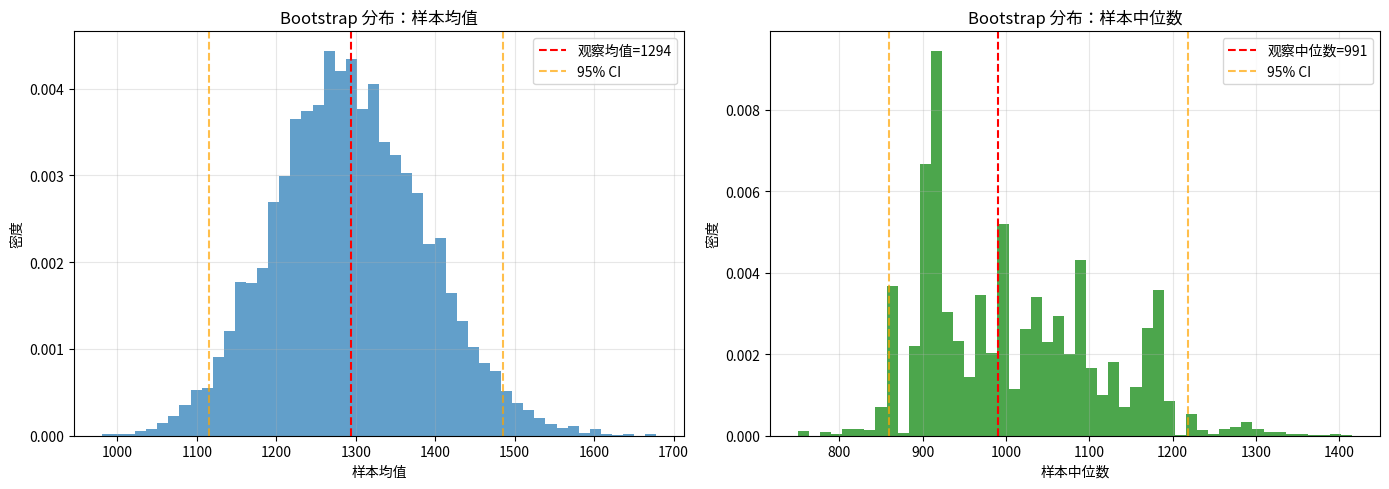

Here is the Python script that generated this plot: (Note: this script raises an exception after producing the figure.)
#!/usr/bin/env python3
# -*- coding: utf-8 -*-
"""
独立示例 4：Bootstrap 抽样分布估计

本示例独立演示如何用 Bootstrap 方法
估计任意统计量的抽样分布和置信区间。

运行方式：python3 chapters/week_05/examples/05_bootstrap_demo.py
"""
from __future__ import annotations

import numpy as np
import pandas as pd
import matplotlib.pyplot as plt
from scipy import stats


def bootstrap(
    sample: np.ndarray,
    statistic: str = 'mean',
    n_bootstrap: int = 10000,
    seed: int = 42
) -> dict:
    """
    通用的 Bootstrap 函数

    参数：
        sample: 原始样本
        statistic: 统计量类型 ('mean', 'median', 'std', 'var')
        n_bootstrap: Bootstrap 重复次数
        seed: 随机种子

    返回：
        dict: Bootstrap 分布和置信区间
    """
    rng = np.random.default_rng(seed)
    n = len(sample)

    # 统计量函数映射
    stat_functions = {
        'mean': np.mean,
        'median': np.median,
        'std': lambda x: np.std(x, ddof=1),
        'var': lambda x: np.var(x, ddof=1)
    }

    if statistic not in stat_functions:
        raise ValueError(f"不支持的统计量: {statistic}")

    stat_func = stat_functions[statistic]

    # Bootstrap 重采样
    boot_stats = np.array([
        stat_func(rng.choice(sample, size=n, replace=True))
        for _ in range(n_bootstrap)
    ])

    # 计算置信区间（percentile 方法）
    ci_low = np.percentile(boot_stats, 2.5)
    ci_high = np.percentile(boot_stats, 97.5)

    # 计算标准误
    se = boot_stats.std(ddof=1)

    # 观察到的统计量值
    observed = stat_func(sample)

    return {
        'bootstrap_distribution': boot_stats,
        'observed': observed,
        'ci_low': ci_low,
        'ci_high': ci_high,
        'se': se,
        'ci_width': ci_high - ci_low
    }


def compare_statistics_stability():
    """比较不同统计量的稳定性（均值 vs 中位数）"""
    print("\n" + "=" * 70)
    print("Bootstrap：比较不同统计量的稳定性")
    print("=" * 70)

    # 生成右偏样本
    np.random.seed(42)
    sample = np.random.lognormal(7, 0.8, 100)

    print(f"\n样本统计：")
    print(f"  - 样本量：{len(sample)}")
    print(f"  - 均值：{np.mean(sample):.0f}")
    print(f"  - 中位数：{np.median(sample):.0f}")
    print(f"  - 标准差：{np.std(sample, ddof=1):.0f}")

    # Bootstrap 均值
    boot_mean = bootstrap(sample, 'mean', n_bootstrap=10000)

    # Bootstrap 中位数
    boot_median = bootstrap(sample, 'median', n_bootstrap=10000)

    print(f"\nBootstrap 均值结果：")
    print(f"  - 点估计：{boot_mean['observed']:.0f}")
    print(f"  - 95% CI：[{boot_mean['ci_low']:.0f}, {boot_mean['ci_high']:.0f}]")
    print(f"  - CI 宽度：{boot_mean['ci_width']:.0f}")
    print(f"  - 标准误：{boot_mean['se']:.0f}")

    print(f"\nBootstrap 中位数结果：")
    print(f"  - 点估计：{boot_median['observed']:.0f}")
    print(f"  - 95% CI：[{boot_median['ci_low']:.0f}, {boot_median['ci_high']:.0f}]")
    print(f"  - CI 宽度：{boot_median['ci_width']:.0f}")
    print(f"  - 标准误：{boot_median['se']:.0f}")

    print(f"\n稳定性比较：")
    print(f"  - 均值 SE = {boot_mean['se']:.0f}")
    print(f"  - 中位数 SE = {boot_median['se']:.0f}")
    print(f"  → 均值是更稳定的统计量（SE 更小）")

    # 可视化
    fig, axes = plt.subplots(1, 2, figsize=(14, 5))

    # 均值分布
    axes[0].hist(boot_mean['bootstrap_distribution'], bins=50, density=True, alpha=0.7)
    axes[0].axvline(boot_mean['observed'], color='r', linestyle='--',
                   label=f"观察均值={boot_mean['observed']:.0f}")
    axes[0].axvline(boot_mean['ci_low'], color='orange', linestyle='--', alpha=0.7)
    axes[0].axvline(boot_mean['ci_high'], color='orange', linestyle='--', alpha=0.7,
                   label='95% CI')
    axes[0].set_xlabel('样本均值')
    axes[0].set_ylabel('密度')
    axes[0].set_title('Bootstrap 分布：样本均值')
    axes[0].legend()
    axes[0].grid(True, alpha=0.3)

    # 中位数分布
    axes[1].hist(boot_median['bootstrap_distribution'], bins=50, density=True,
                 alpha=0.7, color='green')
    axes[1].axvline(boot_median['observed'], color='r', linestyle='--',
                   label=f"观察中位数={boot_median['observed']:.0f}")
    axes[1].axvline(boot_median['ci_low'], color='orange', linestyle='--', alpha=0.7)
    axes[1].axvline(boot_median['ci_high'], color='orange', linestyle='--', alpha=0.7,
                   label='95% CI')
    axes[1].set_xlabel('样本中位数')
    axes[1].set_ylabel('密度')
    axes[1].set_title('Bootstrap 分布：样本中位数')
    axes[1].legend()
    axes[1].grid(True, alpha=0.3)

    plt.tight_layout()
    plt.savefig('/tmp/demo_bootstrap_comparison.png', dpi=150)
    print(f"\n[图表已保存] /tmp/demo_bootstrap_comparison.png")
    plt.close()


def bootstrap_correlation():
    """Bootstrap 相关系数的抽样分布"""
    print("\n" + "=" * 70)
    print("Bootstrap：相关系数的抽样分布")
    print("=" * 70)

    np.random.seed(42)

    # 创建相关数据
    x = np.random.lognormal(8.5, 0.5, 100)
    y = x * 0.3 + np.random.lognormal(6, 0.5, 100)

    # 观察到的相关系数
    observed_corr = np.corrcoef(x, y)[0, 1]
    print(f"\n观察到的相关系数：r = {observed_corr:.3f}")

    # Bootstrap 相关系数
    n = len(x)
    n_bootstrap = 10000
    boot_corrs = []

    for _ in range(n_bootstrap):
        # 成对重采样（保持配对关系）
        idx = np.random.choice(n, size=n, replace=True)
        boot_x = x[idx]
        boot_y = y[idx]
        boot_corrs.append(np.corrcoef(boot_x, boot_y)[0, 1])

    boot_corrs = np.array(boot_corrs)

    # 计算置信区间
    ci_low = np.percentile(boot_corrs, 2.5)
    ci_high = np.percentile(boot_corrs, 97.5)
    se = boot_corrs.std(ddof=1)

    print(f"\nBootstrap 95% CI：[{ci_low:.3f}, {ci_high:.3f}]")
    print(f"标准误：{se:.3f}")

    # 判断是否显著
    is_significant = not (ci_low <= 0 <= ci_high)
    print(f"\n显著性判断：")
    print(f"  - CI 包含 0？{'是' if not is_significant else '否'}")
    print(f"  - 结论：{'不显著' if not is_significant else '显著'}")

    # 可视化
    fig, ax = plt.subplots(figsize=(10, 6))
    ax.hist(boot_corrs, bins=50, density=True, alpha=0.7, color='steelblue')
    ax.axvline(observed_corr, color='r', linestyle='--',
               label=f'r = {observed_corr:.3f}')
    ax.axvline(ci_low, color='orange', linestyle='--', alpha=0.7)
    ax.axvline(ci_high, color='orange', linestyle='--', alpha=0.7,
               label='95% CI')
    ax.axvline(0, color='k', linestyle='-', linewidth=0.5)
    ax.set_xlabel('相关系数 r')
    ax.set_ylabel('密度')
    ax.set_title('Bootstrap 分布：Pearson 相关系数')
    ax.legend()
    ax.grid(True, alpha=0.3)

    plt.tight_layout()
    plt.savefig('/tmp/demo_bootstrap_correlation.png', dpi=150)
    print(f"\n[图表已保存] /tmp/demo_bootstrap_correlation.png")
    plt.close()


def bootstrap_mean_diff():
    """Bootstrap 两组均值差异的抽样分布"""
    print("\n" + "=" * 70)
    print("Bootstrap：两组均值差异的抽样分布")
    print("=" * 70)

    np.random.seed(42)

    # 创建两组数据
    group1 = np.random.lognormal(8, 0.6, 50)    # 钻石用户
    group2 = np.random.lognormal(6.5, 0.5, 200)  # 普通用户

    obs_diff = np.mean(group1) - np.mean(group2)
    print(f"\n观察到的均值差异：{obs_diff:.0f} 元")
    print(f"  - 钻石用户均值：{np.mean(group1):.0f} 元 (n={len(group1)})")
    print(f"  - 普通用户均值：{np.mean(group2):.0f} 元 (n={len(group2)})")

    # Bootstrap 均值差异
    n1, n2 = len(group1), len(group2)
    n_bootstrap = 10000
    boot_diffs = []

    for _ in range(n_bootstrap):
        resample1 = np.random.choice(group1, size=n1, replace=True)
        resample2 = np.random.choice(group2, size=n2, replace=True)
        boot_diffs.append(np.mean(resample1) - np.mean(resample2))

    boot_diffs = np.array(boot_diffs)

    # 计算置信区间
    ci_low = np.percentile(boot_diffs, 2.5)
    ci_high = np.percentile(boot_diffs, 97.5)
    se = boot_diffs.std(ddof=1)

    print(f"\nBootstrap 95% CI：[{ci_low:.0f}, {ci_high:.0f}]")
    print(f"标准误：{se:.0f}")

    # 判断是否显著
    is_significant = not (ci_low <= 0 <= ci_high)
    print(f"\n显著性判断：")
    print(f"  - CI 包含 0？{'是' if not is_significant else '否'}")
    print(f"  - 结论：差异{'不显著' if not is_significant else '显著'}")

    # 可视化
    fig, ax = plt.subplots(figsize=(10, 6))
    ax.hist(boot_diffs, bins=50, density=True, alpha=0.7, color='steelblue')
    ax.axvline(obs_diff, color='r', linestyle='--',
               label=f'差异 = {obs_diff:.0f}')
    ax.axvline(ci_low, color='orange', linestyle='--', alpha=0.7)
    ax.axvline(ci_high, color='orange', linestyle='--', alpha=0.7,
               label='95% CI')
    ax.axvline(0, color='k', linestyle='-', linewidth=1, label='零假设')
    ax.set_xlabel('均值差异（元）')
    ax.set_ylabel('density')
    ax.set_title('Bootstrap 分布：两组均值差异')
    ax.legend()
    ax.grid(True, alpha=0.3)

    plt.tight_layout()
    plt.savefig('/tmp/demo_bootstrap_mean_diff.png', dpi=150)
    print(f"\n[图表已保存] /tmp/demo_bootstrap_mean_diff.png")
    plt.close()


def bootstrap_ci_methods():
    """演示不同的 Bootstrap 置信区间计算方法"""
    print("\n" + "=" * 70)
    print("Bootstrap 置信区间的不同计算方法")
    print("=" * 70)

    np.random.seed(42)
    sample = np.random.normal(100, 15, 50)
    n_bootstrap = 10000

    # Percentile 方法
    boot_means = np.array([
        np.mean(np.random.choice(sample, len(sample), replace=True))
        for _ in range(n_bootstrap)
    ])

    # 方法 1: Percentile
    ci_percentile_low = np.percentile(boot_means, 2.5)
    ci_percentile_high = np.percentile(boot_means, 97.5)

    # 方法 2: Basic (Reverse Percentile)
    observed = np.mean(sample)
    se = boot_means.std(ddof=1)
    ci_basic_low = 2 * observed - ci_percentile_high
    ci_basic_high = 2 * observed - ci_percentile_low

    # 方法 3: SE-based (Normal approximation)
    ci_se_low = observed - 1.96 * se
    ci_se_high = observed + 1.96 * se

    print(f"\n观察均值：{observed:.2f}")
    print(f"\n{'方法':<20} {'95% CI':<25} {'宽度'}")
    print("-" * 70)
    print(f"{'Percentile':<20} [{ci_percentile_low:.2f}, {ci_percentile_high:.2f}] {ci_percentile_high - ci_percentile_low:.2f}")
    print(f"{'Basic':<20} [{ci_basic_low:.2f}, {ci_basic_high:.2f}] {ci_basic_high - ci_basic_low:.2f}")
    print(f"{'SE-based':<20} [{ci_se_low:.2f}, {ci_se_high:.2f}] {ci_se_high - ci_se_low:.2f}")

    print(f"\n老潘的建议：")
    print(f"  'Percentile 方法最简单，适合大多数情况。'")
    print(f"  'Basic 方法在小样本时有偏差。'")
    print(f"  'SE-based 假设 Bootstrap 分布正态，可能不成立。'")
    print(f"  '工程上推荐用 Percentile，简单可靠。'")


def main() -> None:
    """主函数：运行所有 Bootstrap 演示"""
    print("=" * 70)
    print("独立示例 4：Bootstrap 抽样分布估计")
    print("=" * 70)

    compare_statistics_stability()
    bootstrap_correlation()
    bootstrap_mean_diff()
    bootstrap_ci_methods()

    print("\n" + "=" * 70)
    print("Bootstrap 核心要点")
    print("=" * 70)
    print("1. Bootstrap 通过有放回重采样估计统计量的抽样分布")
    print("2. 不依赖总体分布的强假设（非参数方法）")
    print("3. 可以估计任意统计量（均值、中位数、相关系数等）")
    print("4. 置信区间告诉你'如果重新抽样，结果会波动多大'")
    print("5. CI 不包含 0（差异）或 0（相关）= 初步显著")
    print()
    print("小北的疑问：")
    print("  '为什么要重采样？直接算不行吗？'")
    print()
    print("老潘的解释：")
    print("  '你只有一个样本，不知道'如果重新抽样会怎样'。'")
    print("  'Bootstrap 用重采样模拟这个过程，给你不确定性估计。'")
    print("  '这是比'只报一个数'专业得多的做法。'")
    print("=" * 70)


if __name__ == "__main__":
    main()
